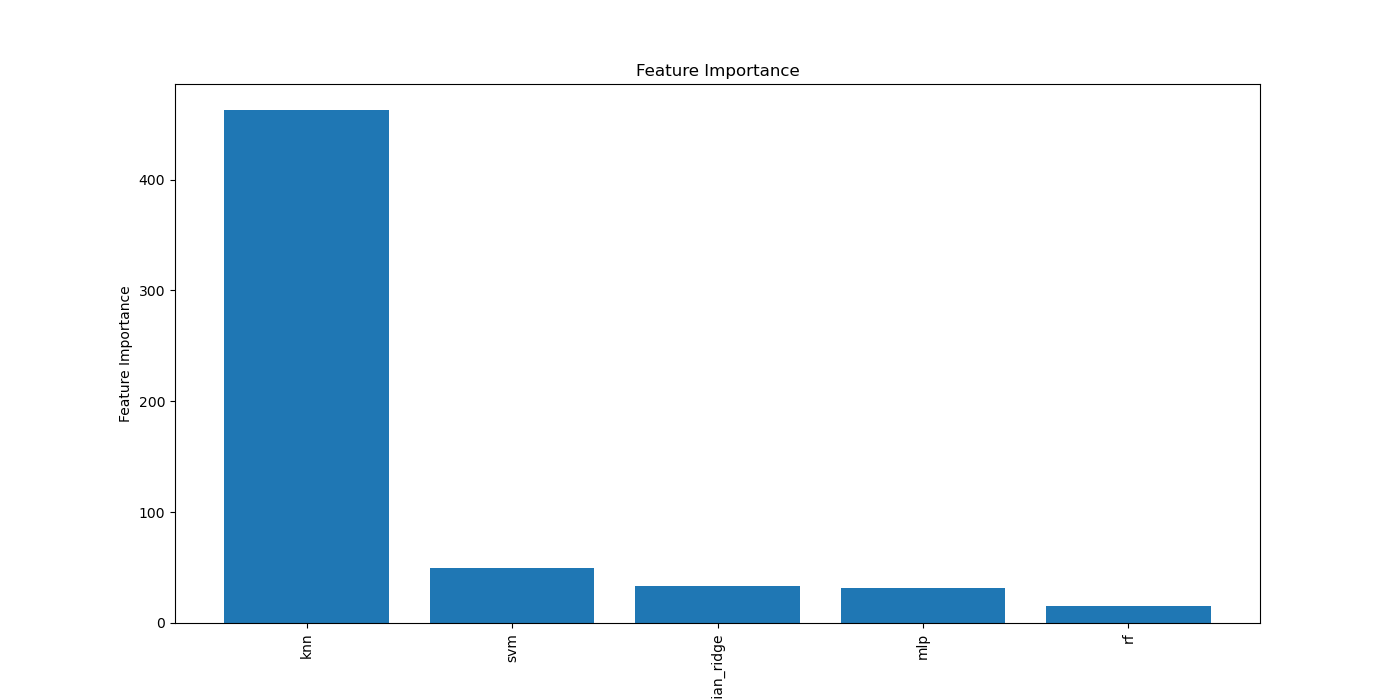

Values plotted in this chart, from the file beside it:
Feature, Importance
knn, 463
svm, 50
bayesian_ridge, 33
mlp, 32
rf, 15
